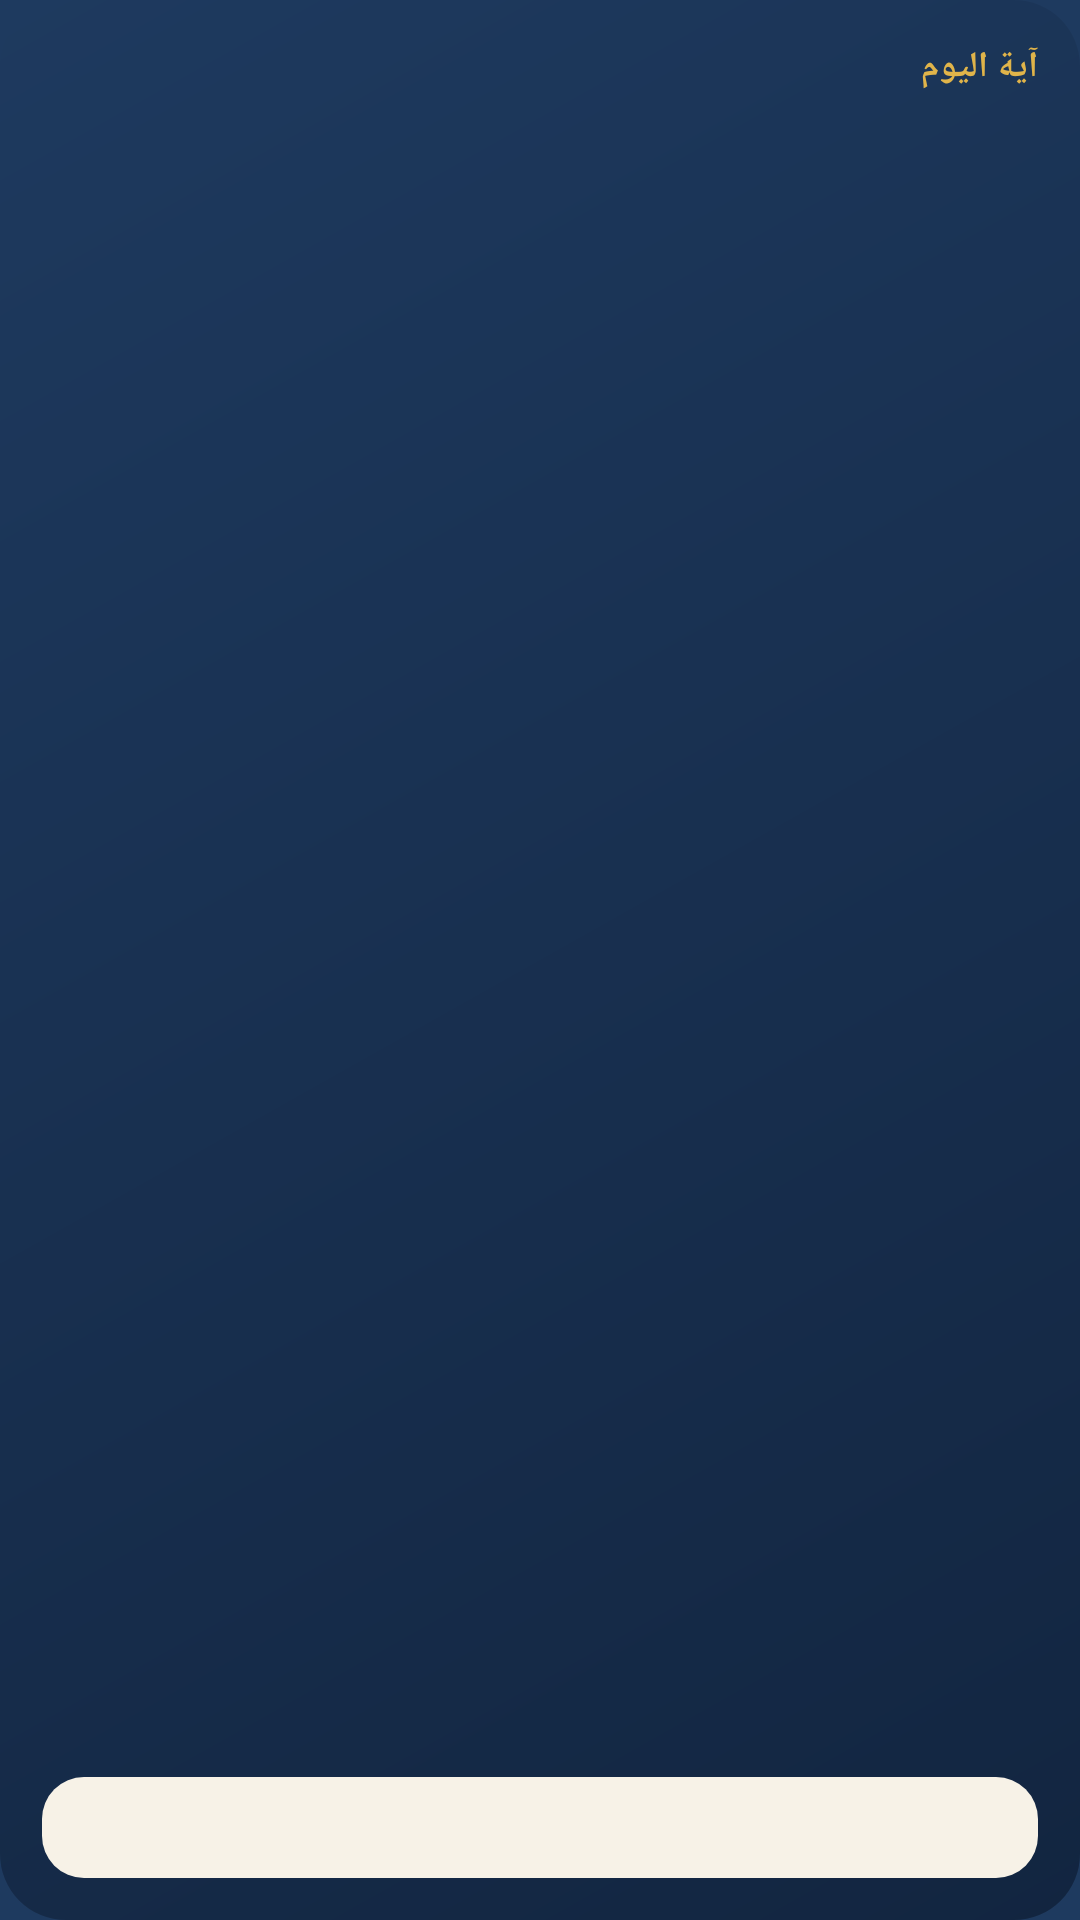

Android layout source for this screen:
<!-- AndroidManifest.xml: application theme AppTheme -->
<!-- res/layout/widget.xml -->
<?xml version="1.0" encoding="utf-8"?>
<LinearLayout xmlns:android="http://schemas.android.com/apk/res/android"
    android:layout_width="match_parent" android:layout_height="match_parent"
    android:orientation="vertical" android:padding="14dp" android:background="@drawable/widget_bg"
    android:layoutDirection="rtl">
    <TextView android:id="@+id/w_title" android:layout_width="match_parent" android:layout_height="wrap_content"
        android:text="آية اليوم" android:textColor="#ffe0b44a" android:textSize="12sp" android:textStyle="bold" android:gravity="start" />
    <TextView android:id="@+id/w_ayah" android:layout_width="match_parent" android:layout_height="0dp" android:layout_weight="1"
        android:textColor="#ffffffff" android:textSize="17sp" android:gravity="center" android:maxLines="5" android:ellipsize="end"
        android:lineSpacingMultiplier="1.15" android:layout_marginTop="4dp" />
    <TextView android:id="@+id/w_ref" android:layout_width="match_parent" android:layout_height="wrap_content"
        android:textColor="#ccffffff" android:textSize="11sp" android:gravity="center" />
    <TextView android:id="@+id/w_cont" android:layout_width="match_parent" android:layout_height="wrap_content"
        android:layout_marginTop="8dp" android:paddingTop="8dp" android:paddingBottom="8dp" android:background="@drawable/widget_btn"
        android:textColor="#ff1e3a5f" android:textSize="13sp" android:textStyle="bold" android:gravity="center" />
</LinearLayout>
<!-- resources referenced by this layout -->
<resources>
  <!-- drawable widget_bg (drawable) -->
  <?xml version="1.0" encoding="utf-8"?>
  <shape xmlns:android="http://schemas.android.com/apk/res/android" android:shape="rectangle">
      <gradient android:startColor="#ff1e3a5f" android:endColor="#ff122540" android:angle="315" />
      <corners android:radius="22dp" />
  </shape>
  <!-- drawable widget_btn (drawable) -->
  <?xml version="1.0" encoding="utf-8"?>
  <shape xmlns:android="http://schemas.android.com/apk/res/android" android:shape="rectangle">
      <solid android:color="#fff7f2e7" />
      <corners android:radius="14dp" />
  </shape>
  <style name="AppTheme" parent="@android:style/Theme.Material.Light.NoActionBar">
          <item name="android:colorPrimary">#1e3a5f</item>
          <item name="android:colorPrimaryDark">#1e3a5f</item>
          <item name="android:statusBarColor">#1e3a5f</item>
          <item name="android:windowBackground">@color/brand</item>
      </style>
  <color name="brand">#1e3a5f</color>
</resources>
